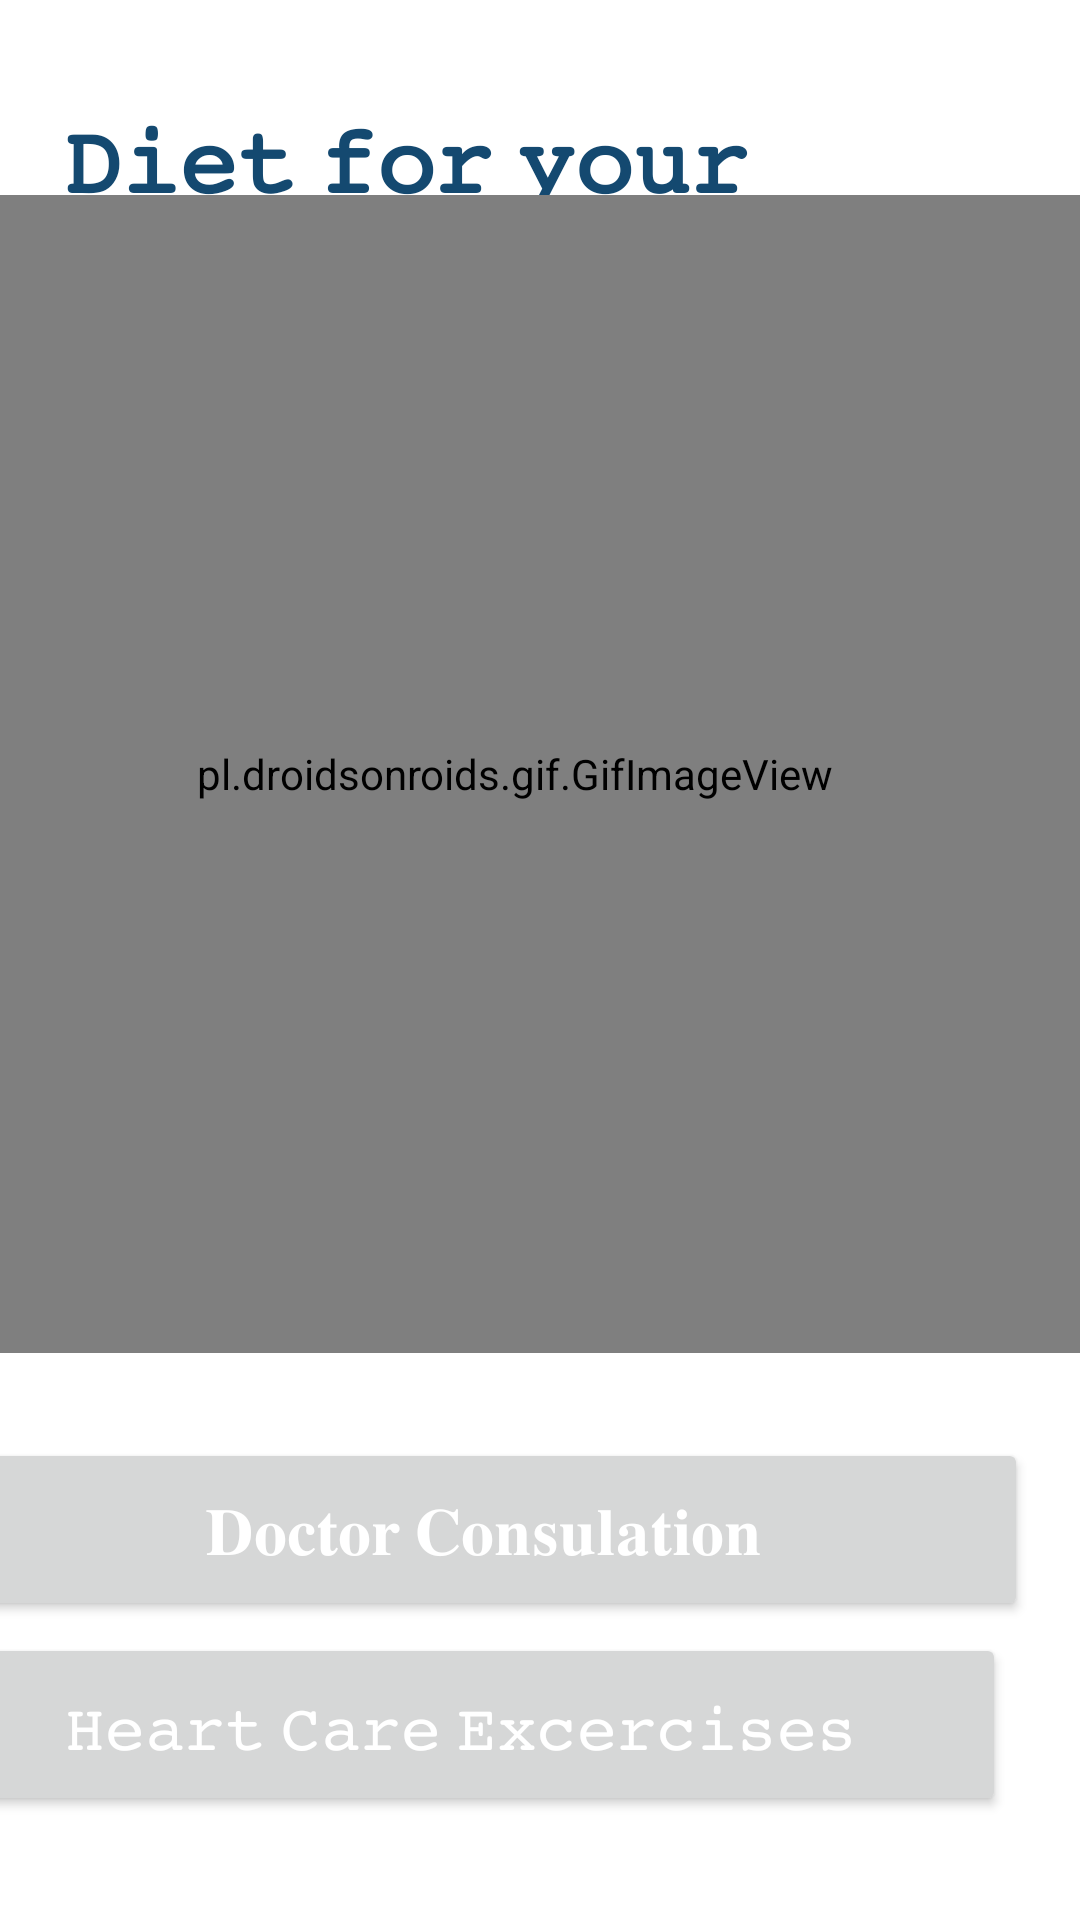

Layout XML and referenced resources for this Android screen:
<!-- AndroidManifest.xml: application theme Theme.Learnathon1 -->
<!-- res/layout/activity_heart_care_service.xml -->
<?xml version="1.0" encoding="utf-8"?>
<androidx.constraintlayout.widget.ConstraintLayout xmlns:android="http://schemas.android.com/apk/res/android"
    xmlns:app="http://schemas.android.com/apk/res-auto"
    xmlns:tools="http://schemas.android.com/tools"
    android:layout_width="match_parent"
    android:layout_height="match_parent"
    tools:context=".Heart_care_Service">
    <TextView
        android:id="@+id/textView"
        android:layout_width="353dp"
        android:layout_height="wrap_content"
        android:layout_marginStart="11dp"
        android:layout_marginTop="20dp"
        android:layout_marginEnd="25dp"
        android:padding="10dp"
        android:paddingEnd="10dp"
        android:text="𝙳𝚒𝚎𝚝 𝚏𝚘𝚛 𝚢𝚘𝚞𝚛 𝙷𝚎𝚊𝚕𝚝𝚑𝚢 𝙷𝚎𝚊𝚛𝚝"
        android:textColor="#144970"
        android:textSize="32sp"
        android:textStyle="bold"
        app:layout_constraintBottom_toBottomOf="parent"
        app:layout_constraintEnd_toEndOf="parent"

        app:layout_constraintHorizontal_bias="0.0"
        app:layout_constraintStart_toStartOf="parent"
        app:layout_constraintTop_toTopOf="parent"
        app:layout_constraintVertical_bias="0.0" />

    <pl.droidsonroids.gif.GifImageView
        android:layout_width="414dp"
        android:layout_height="386dp"
        android:layout_marginTop="-1600dp"
        android:src="@drawable/heart_care_tips"
        app:layout_constraintBottom_toBottomOf="parent"
        app:layout_constraintEnd_toEndOf="parent"
        app:layout_constraintHorizontal_bias="0.666"
        app:layout_constraintStart_toStartOf="parent"
        app:layout_constraintTop_toTopOf="parent"
        app:layout_constraintVertical_bias="0.898" />

    <Button
       android:id="@+id/heart_Care_excercise"
        android:layout_width="363dp"
        android:layout_height="61dp"
        android:layout_marginStart="11dp"
        android:layout_marginTop="20dp"
        android:layout_marginEnd="25dp"
        android:padding="10dp"
        android:paddingEnd="10dp"
        android:text="@string/Heart_care_excercise"
        android:textColor="#FFF"
        android:textSize="22sp"
        app:layout_constraintBottom_toBottomOf="parent"
        app:layout_constraintEnd_toEndOf="parent"

        app:layout_constraintHorizontal_bias="1.0"
        app:layout_constraintStart_toStartOf="parent"
        app:layout_constraintTop_toTopOf="parent"
        app:layout_constraintVertical_bias="0.938" />

    <Button

       android:id="@+id/Doctors"
        android:layout_width="363dp"
        android:layout_height="61dp"
        android:layout_marginStart="11dp"
        android:layout_marginTop="20dp"
        android:layout_marginEnd="25dp"
        android:padding="10dp"
        android:paddingEnd="10dp"
        android:text="@string/Book_appointment"
        android:textColor="#FFF"
        android:textSize="22sp"
        app:layout_constraintBottom_toBottomOf="parent"
        app:layout_constraintEnd_toEndOf="parent"

        app:layout_constraintHorizontal_bias="0.818"
        app:layout_constraintStart_toStartOf="parent"
        app:layout_constraintTop_toTopOf="parent"
        app:layout_constraintVertical_bias="0.822" />

</androidx.constraintlayout.widget.ConstraintLayout>
<!-- resources referenced by this layout -->
<resources>
  <string name="Book_appointment">𝐃𝐨𝐜𝐭𝐨𝐫 𝐂𝐨𝐧𝐬𝐮𝐥𝐚𝐭𝐢𝐨𝐧</string>
  <string name="Heart_care_excercise">𝙷𝚎𝚊𝚛𝚝 𝙲𝚊𝚛𝚎 𝙴𝚡𝚌𝚎𝚛𝚌𝚒𝚜𝚎𝚜</string>
  <style name="Theme.Learnathon1" parent="Theme.MaterialComponents.DayNight.DarkActionBar">
          
          <item name="colorPrimary">#144970</item>
          <item name="colorPrimaryVariant">#144970</item>
          <item name="colorOnPrimary">#144970</item>
          
          <item name="colorSecondary">@color/teal_200</item>
          <item name="colorSecondaryVariant">@color/teal_700</item>
          <item name="colorOnSecondary">@color/black</item>
          
          <item name="android:statusBarColor" tools:targetApi="l">?attr/colorPrimaryVariant</item>
          
      </style>
  <!-- not gathered from this repository: default colours our renderer supplied (Android Studio template values) -->
  <color name="teal_200">#FF03DAC5</color>
  <color name="teal_700">#FF018786</color>
  <color name="black">#FF000000</color>
</resources>
